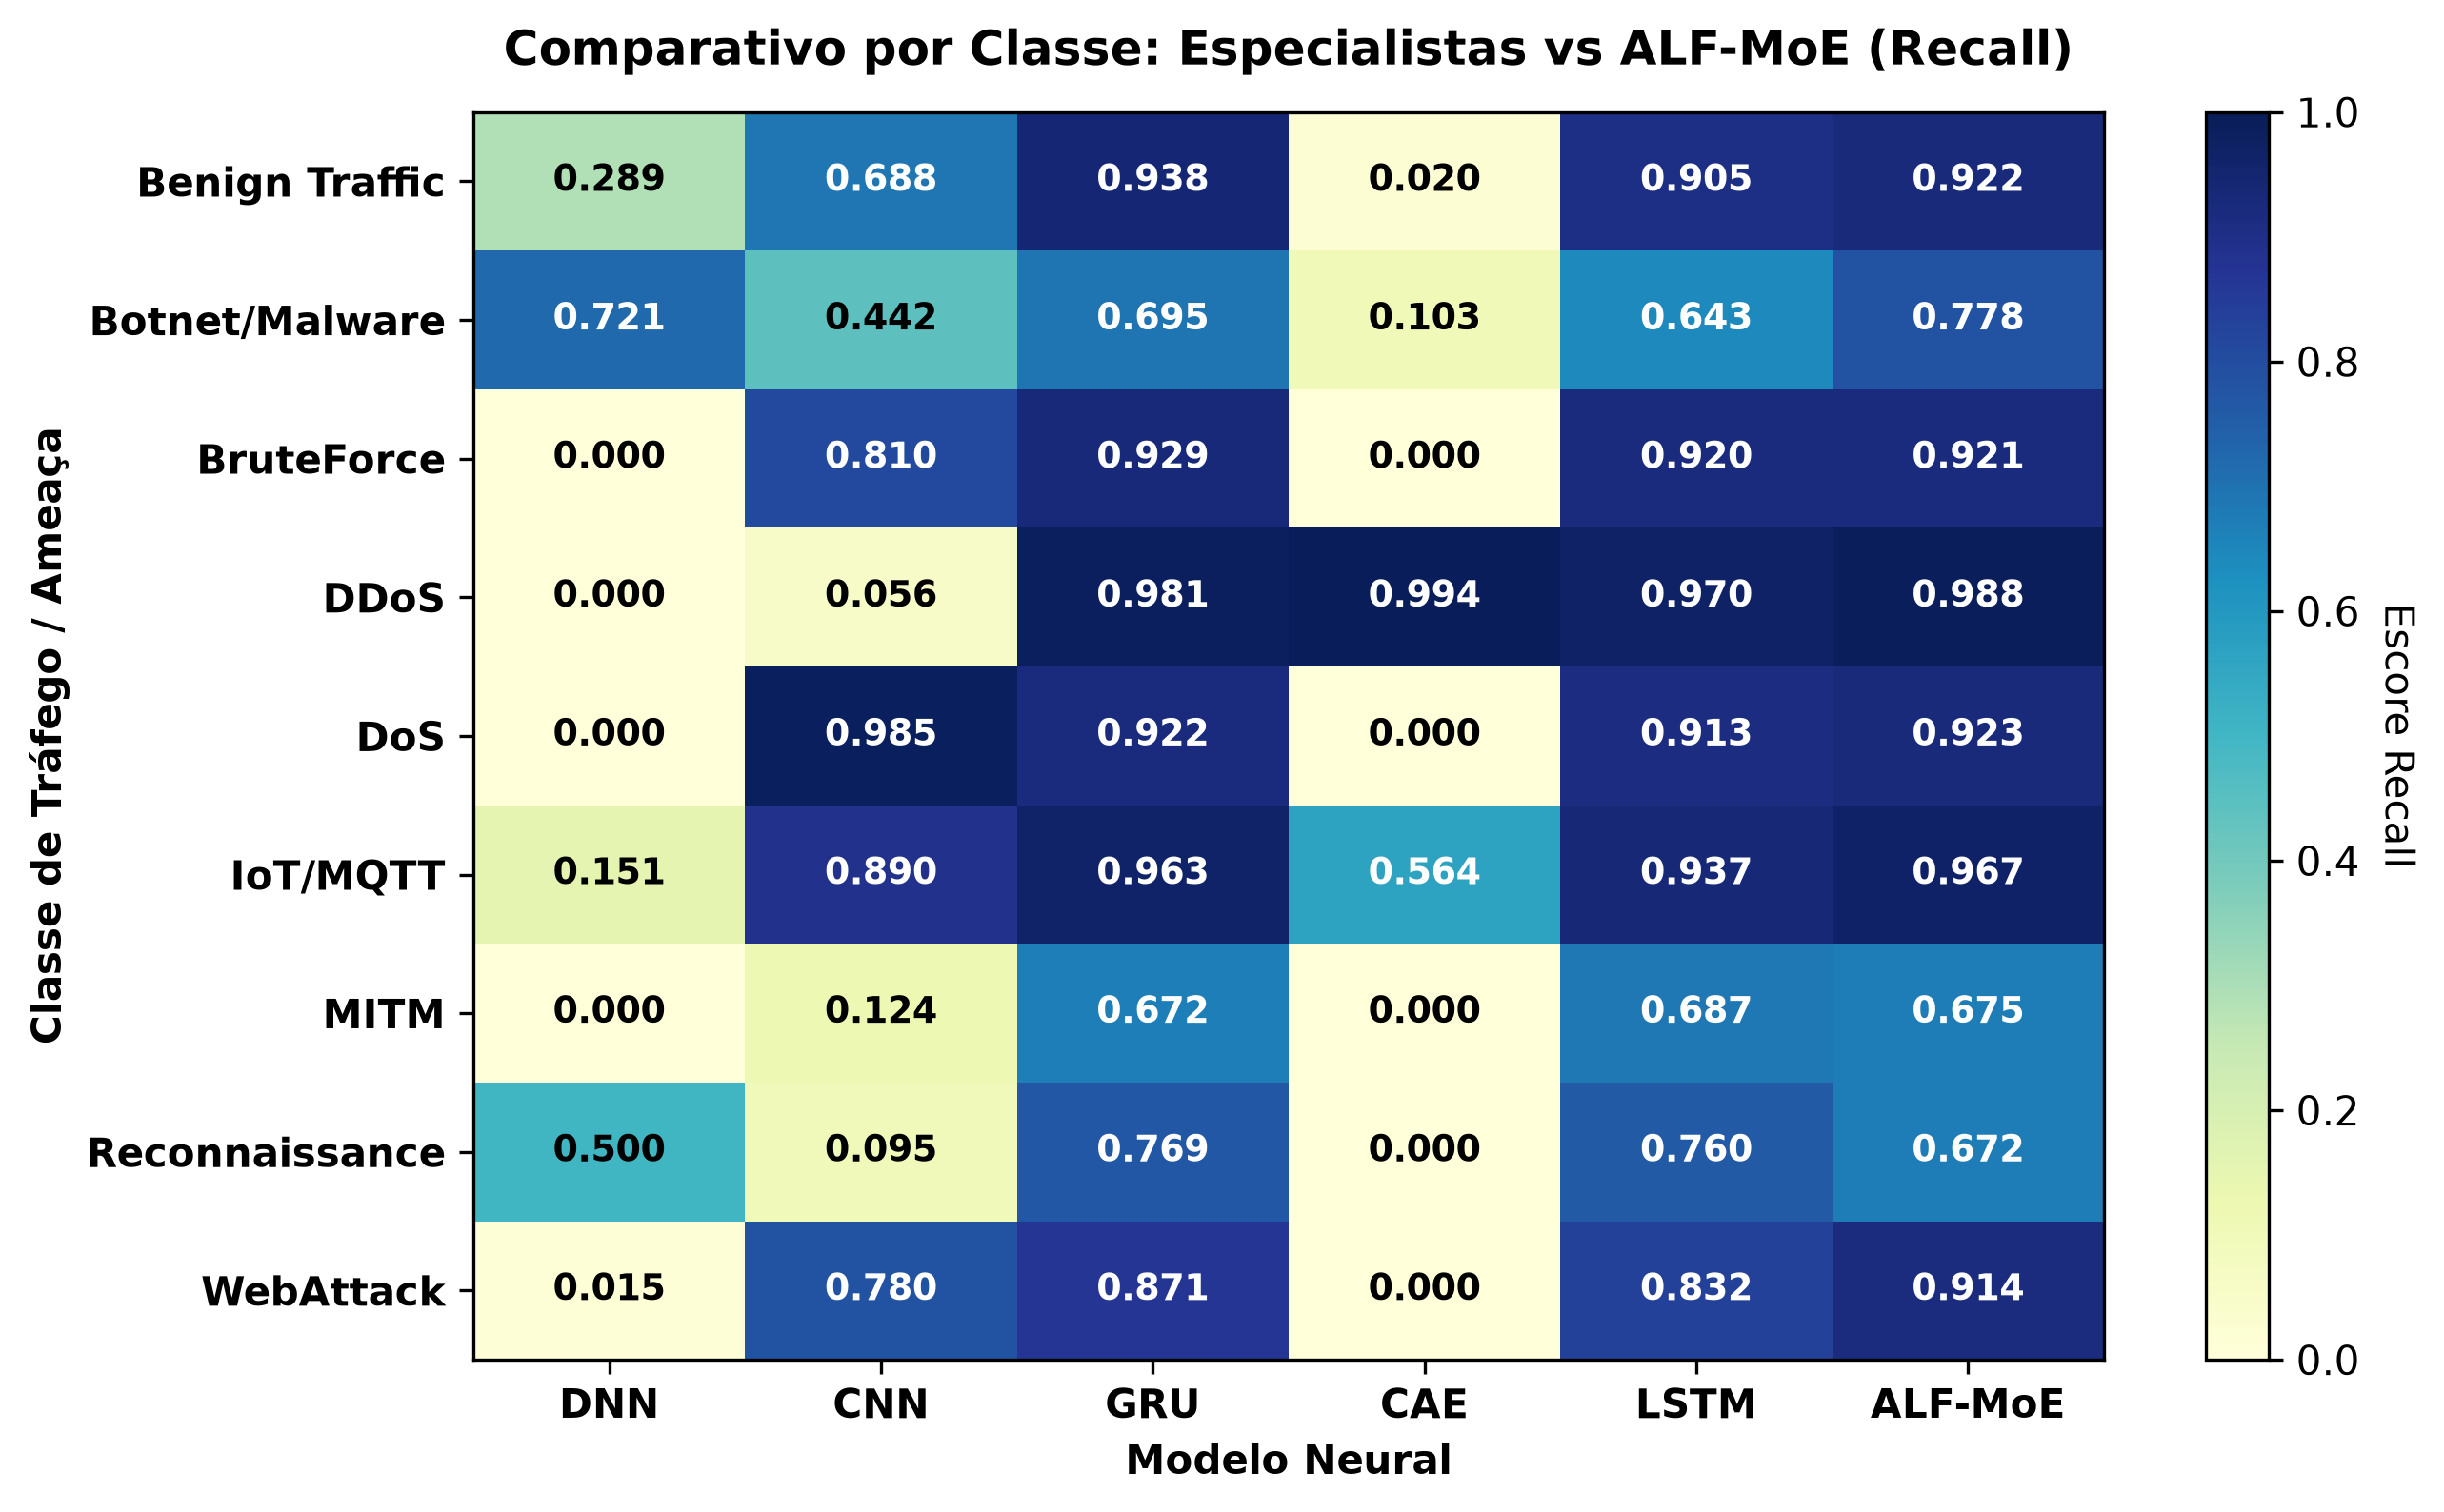

The table this chart was drawn from, first rows:
, DNN, CNN, GRU, CAE, LSTM, ALF-MoE
Benign Traffic, 0.2889, 0.6884, 0.9381, 0.01992, 0.9049, 0.9222
Botnet/Malware, 0.7215, 0.4421, 0.6953, 0.103, 0.6434, 0.7784
BruteForce, 0.0002282, 0.8101, 0.9293, 0.0, 0.92, 0.9213
DDoS, 0.0, 0.05636, 0.9814, 0.9941, 0.9701, 0.9884
DoS, 0.0, 0.9854, 0.9217, 7.5723154e-05, 0.9126, 0.9227
IoT/MQTT, 0.1511, 0.8896, 0.9625, 0.5642, 0.9366, 0.9667
MITM, 0.0002636, 0.1244, 0.6715, 0.0, 0.6868, 0.6747
Reconnaissance, 0.4999, 0.09518, 0.7689, 0.0, 0.7598, 0.6725
WebAttack, 0.01536, 0.7796, 0.8705, 0.0, 0.8321, 0.9144
